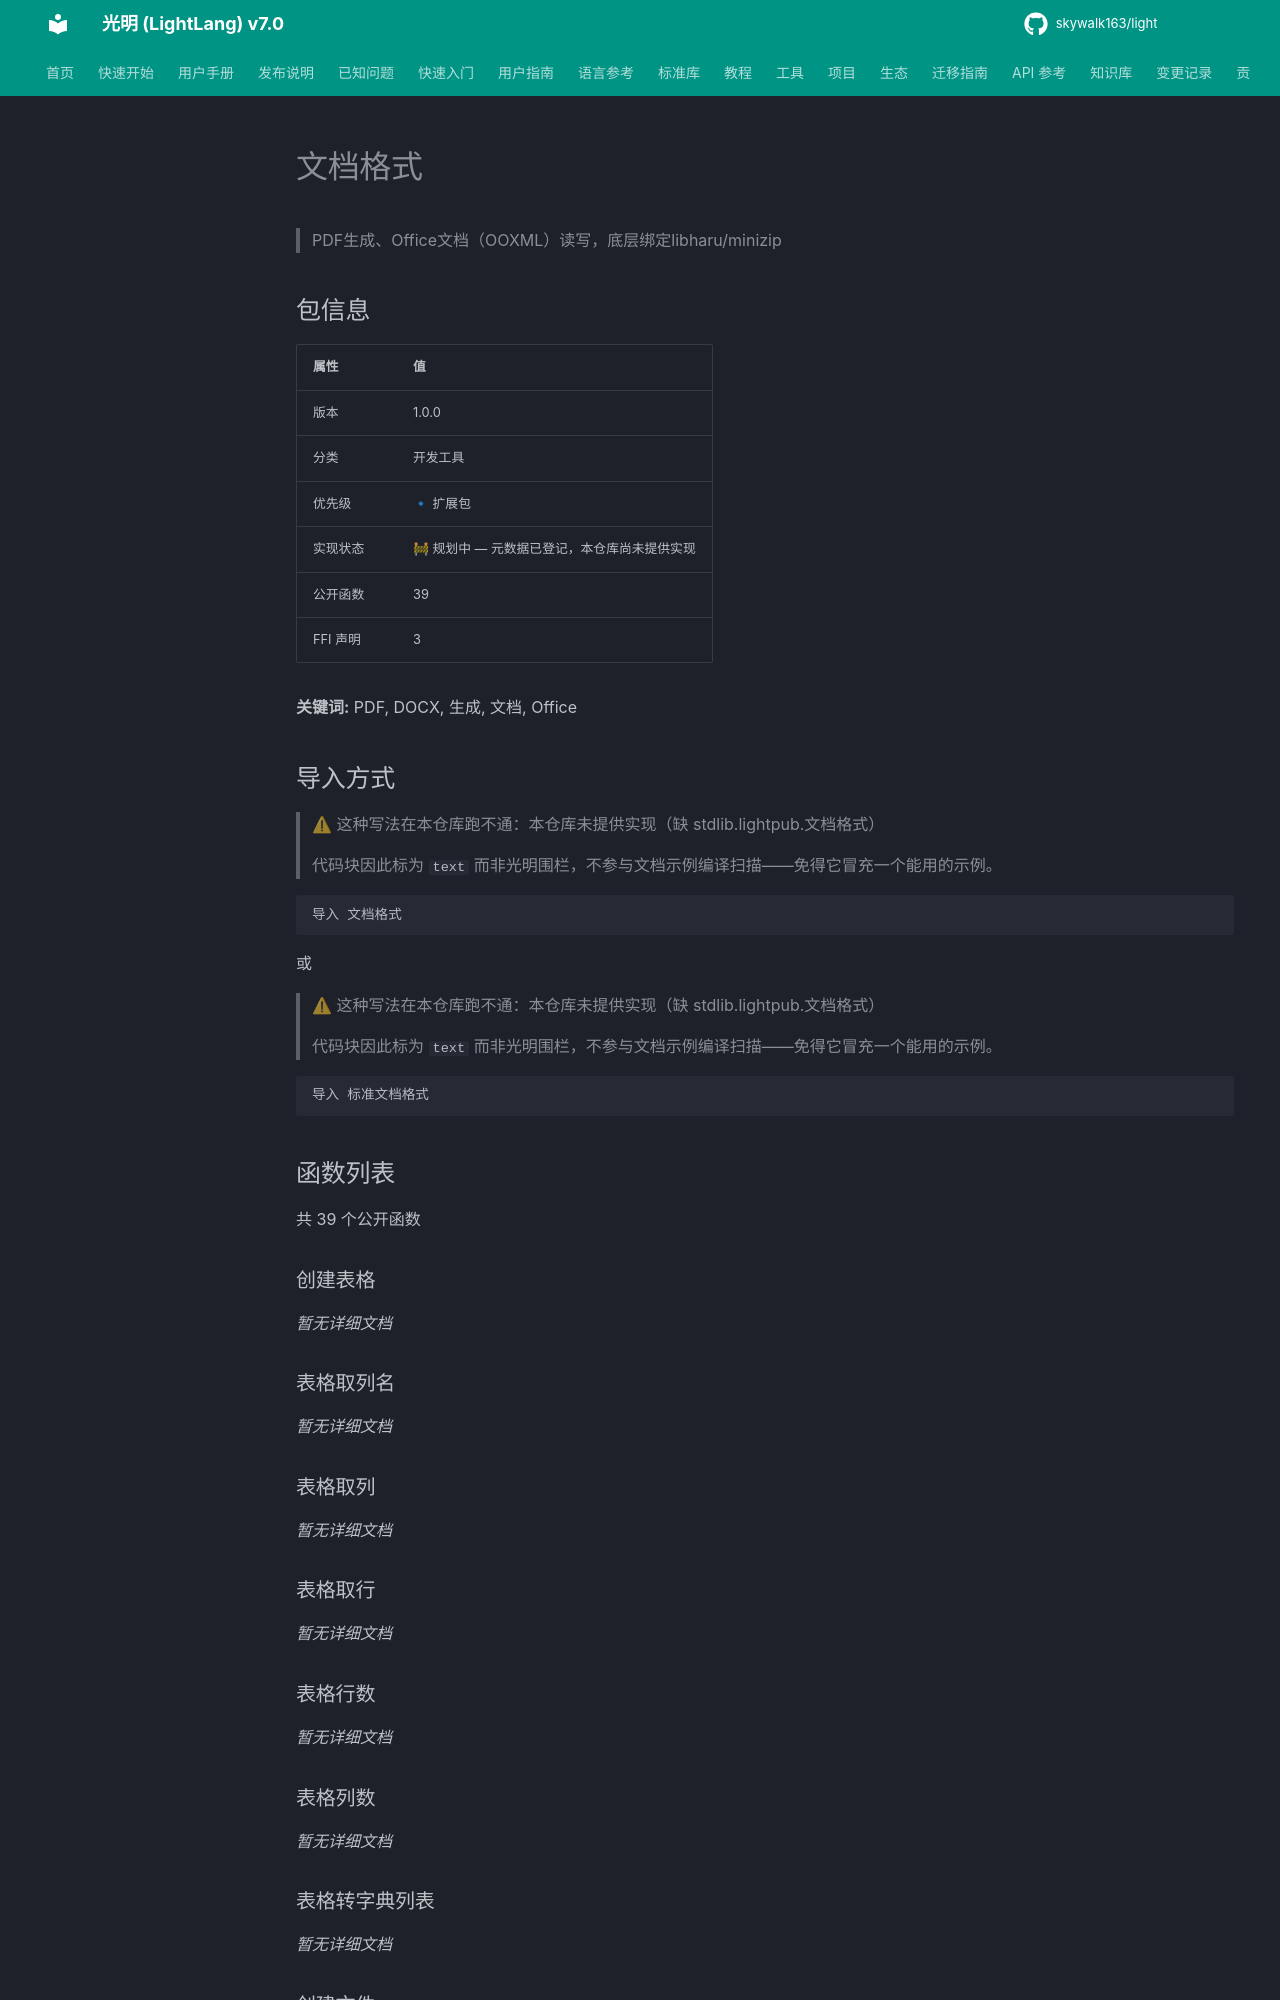

repository: skywalk163/light · page: lightpub/文档格式/index.html · generator: mkdocs

# 文档格式

> PDF生成、Office文档（OOXML）读写，底层绑定libharu/minizip

## 包信息

| 属性 | 值 |
|------|-----|
| 版本 | 1.0.0 |
| 分类 | 开发工具 |
| 优先级 | 🔹 扩展包 |
| 实现状态 | 🚧 规划中 — 元数据已登记，本仓库尚未提供实现 |
| 公开函数 | 39 |
| FFI 声明 | 3 |

**关键词:** PDF, DOCX, 生成, 文档, Office

## 导入方式

> ⚠ 这种写法在本仓库跑不通：本仓库未提供实现（缺 stdlib.lightpub.文档格式）
>
> 代码块因此标为 `text` 而非光明围栏，不参与文档示例编译扫描——免得它冒充一个能用的示例。

```text
导入 文档格式
```

或

> ⚠ 这种写法在本仓库跑不通：本仓库未提供实现（缺 stdlib.lightpub.文档格式）
>
> 代码块因此标为 `text` 而非光明围栏，不参与文档示例编译扫描——免得它冒充一个能用的示例。

```text
导入 标准文档格式
```

## 函数列表

共 39 个公开函数
